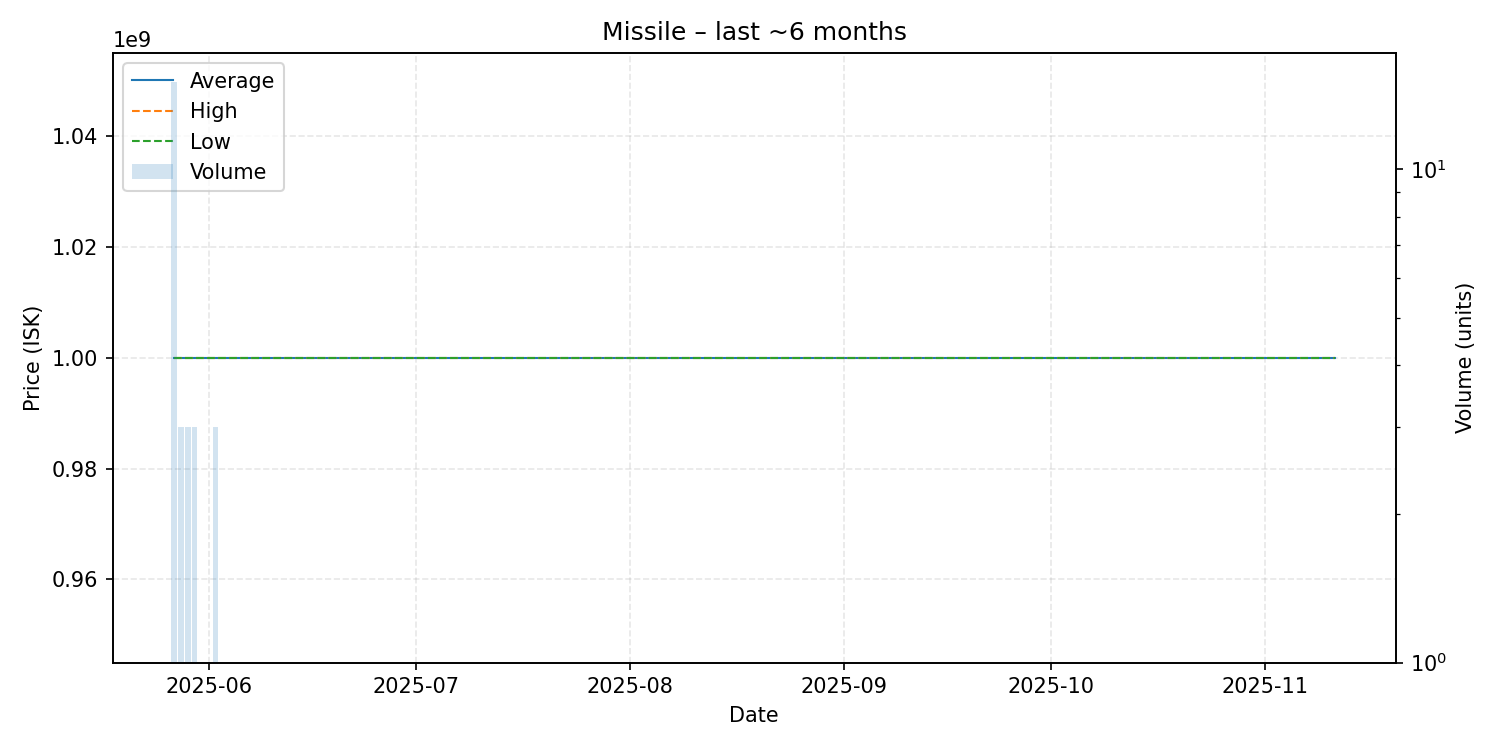

Source data for this figure (header and first rows):
date, average, highest, lowest, order_count, volume
2025-05-27, 1000000000, 1000000000, 1000000000, 14, 15
2025-05-28, 1000000000, 1000000000, 1000000000, 3, 3
2025-05-29, 1000000000, 1000000000, 1000000000, 3, 3
2025-05-30, 1000000000, 1000000000, 1000000000, 3, 3
2025-06-02, 1000000000, 1000000000, 1000000000, 3, 3
2025-06-03, 1000000000, 1000000000, 1000000000, 1, 1
2025-06-04, 1000000000, 1000000000, 1000000000, 1, 1
2025-06-09, 1000000000, 1000000000, 1000000000, 1, 1
2025-06-18, 1000000000, 1000000000, 1000000000, 1, 1
2025-06-28, 1000000000, 1000000000, 1000000000, 1, 1
2025-06-29, 1000000000, 1000000000, 1000000000, 1, 1
2025-07-05, 1000000000, 1000000000, 1000000000, 1, 1
2025-07-07, 1000000000, 1000000000, 1000000000, 1, 1
2025-09-04, 1000000000, 1000000000, 1000000000, 1, 1
2025-09-29, 1000000000, 1000000000, 1000000000, 1, 1
2025-11-11, 1000000000, 1000000000, 1000000000, 1, 1
